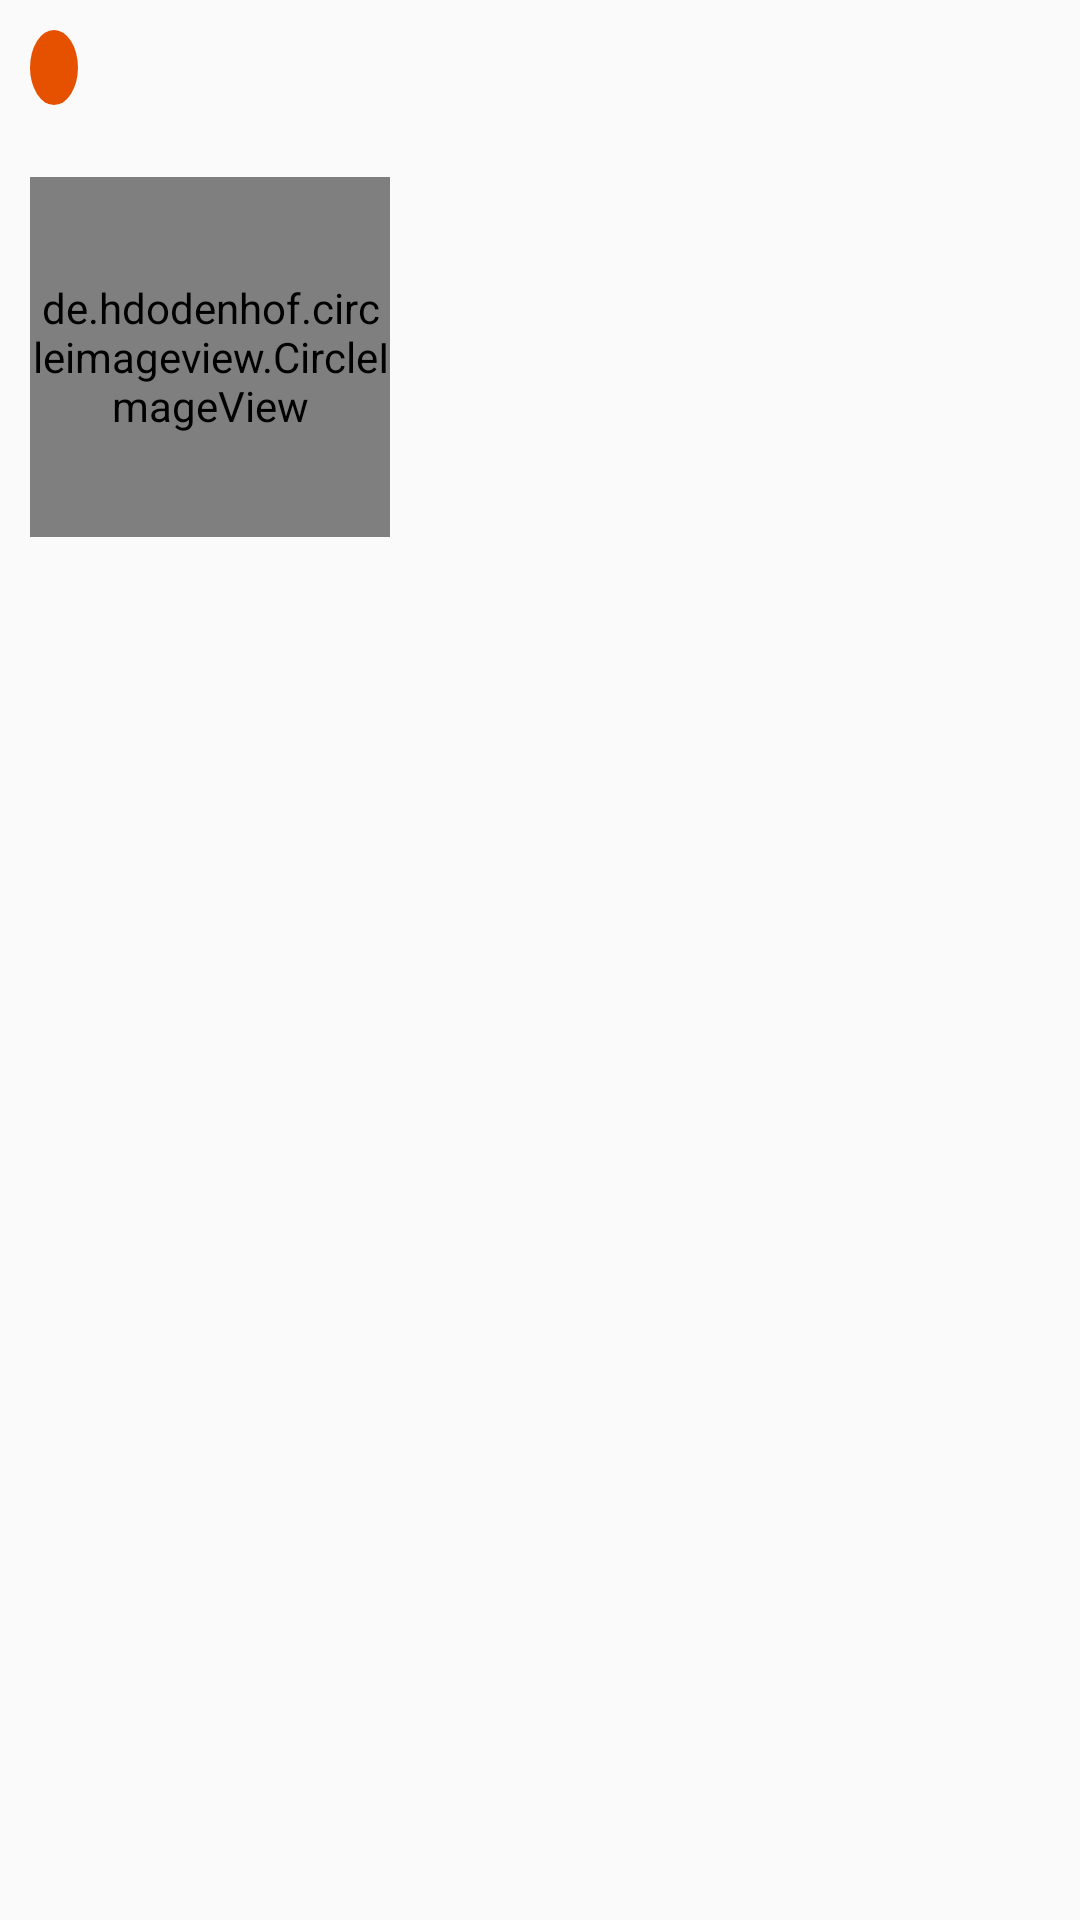

Reconstruct the res/layout file that produces this screen, plus the resources it refers to.
<!-- AndroidManifest.xml: application theme AppTheme -->
<!-- res/layout/dialog_candidate_others.xml -->
<?xml version="1.0" encoding="utf-8"?>
<ScrollView xmlns:android="http://schemas.android.com/apk/res/android"
        xmlns:app="http://schemas.android.com/apk/res-auto"
        xmlns:tools="http://schemas.android.com/tools"
        android:layout_width="match_parent"
        android:layout_height="wrap_content">

    <androidx.constraintlayout.widget.ConstraintLayout
            android:layout_width="match_parent"
            android:layout_height="wrap_content"
            android:orientation="vertical"
            android:padding="10dp">

        <TextView
                android:id="@+id/others_candidate_num"
                android:layout_width="wrap_content"
                android:layout_height="wrap_content"
                android:background="@drawable/circle_bg"
                android:paddingStart="8dp"
                android:paddingTop="3dp"
                android:paddingEnd="8dp"
                android:paddingBottom="3dp"
                android:textColor="#ffffff"
                app:layout_constraintStart_toStartOf="parent"
                app:layout_constraintTop_toTopOf="parent"
                tools:text="1" />

        <TextView
                android:id="@+id/others_candidate_name"
                android:layout_width="wrap_content"
                android:layout_height="wrap_content"
                android:layout_marginStart="8dp"
                android:textAppearance="@style/TextAppearance.AppCompat.Body2"
                app:layout_constraintBottom_toBottomOf="@+id/others_candidate_num"
                app:layout_constraintStart_toEndOf="@+id/others_candidate_num"
                app:layout_constraintTop_toTopOf="@+id/others_candidate_num"
                tools:text="Anita Cahya Candraningsih" />

        <de.hdodenhof.circleimageview.CircleImageView
                android:id="@+id/others_candidate_image"
                android:layout_width="120dp"
                android:layout_height="120dp"
                android:layout_marginTop="24dp"
                app:layout_constraintStart_toStartOf="@+id/others_candidate_num"
                app:layout_constraintTop_toBottomOf="@+id/others_candidate_num"
                tools:src="@drawable/ic_user" />


        <TextView
                android:id="@+id/others_candidate_nickname"
                android:layout_width="wrap_content"
                android:layout_height="wrap_content"
                android:layout_marginStart="16dp"
                android:textAppearance="@style/TextAppearance.AppCompat.Large"
                android:textStyle="bold"
                app:layout_constraintBottom_toBottomOf="@+id/others_candidate_image"
                app:layout_constraintStart_toEndOf="@+id/others_candidate_image"
                app:layout_constraintTop_toTopOf="@+id/others_candidate_image"
                app:layout_constraintVertical_bias="0.3"
                tools:text="Anita" />

        <TextView
                android:id="@+id/others_candidate_kelas"
                android:layout_width="wrap_content"
                android:layout_height="wrap_content"
                android:textAppearance="@style/TextAppearance.AppCompat.Body1"
                app:layout_constraintBottom_toBottomOf="@+id/others_candidate_image"
                app:layout_constraintStart_toStartOf="@+id/others_candidate_nickname"
                app:layout_constraintTop_toTopOf="@+id/others_candidate_image"
                app:layout_constraintVertical_bias="0.62"
                tools:text="XII TKJ 1" />

        <TextView
                android:id="@+id/others_visi"
                android:layout_width="wrap_content"
                android:layout_height="wrap_content"
                android:layout_marginTop="16dp"
                tools:text="Visi :"
                android:textAppearance="@style/TextAppearance.AppCompat.Body2"
                app:layout_constraintStart_toStartOf="@+id/others_candidate_image"
                app:layout_constraintTop_toBottomOf="@+id/others_candidate_image" />

        <TextView
                android:id="@+id/others_candidate_visi"
                android:layout_width="0dp"
                android:layout_height="wrap_content"
                android:layout_marginTop="8dp"
                tools:text="TextView"
                app:layout_constraintEnd_toEndOf="parent"
                app:layout_constraintStart_toStartOf="@+id/others_visi"
                app:layout_constraintTop_toBottomOf="@+id/others_visi" />

        <TextView
                android:id="@+id/others_misi"
                android:layout_width="wrap_content"
                android:layout_height="wrap_content"
                android:layout_marginTop="16dp"
                tools:text="Misi : "
                android:textAppearance="@style/TextAppearance.AppCompat.Body2"
                app:layout_constraintStart_toStartOf="@+id/others_candidate_visi"
                app:layout_constraintTop_toBottomOf="@+id/others_candidate_visi" />

        <TextView
                android:id="@+id/others_candidate_misi"
                android:layout_width="0dp"
                android:layout_height="wrap_content"
                android:layout_marginTop="8dp"
                tools:text="TextView"
                app:layout_constraintEnd_toEndOf="parent"
                app:layout_constraintStart_toStartOf="@+id/others_misi"
                app:layout_constraintTop_toBottomOf="@+id/others_misi" />

    </androidx.constraintlayout.widget.ConstraintLayout>
</ScrollView>
<!-- resources referenced by this layout -->
<resources>
  <!-- drawable circle_bg (drawable) -->
  <?xml version="1.0" encoding="utf-8"?>
  <shape xmlns:android="http://schemas.android.com/apk/res/android"
          android:shape="oval">
      <size
              android:width="10dp"
              android:height="10dp" />
      <solid android:color="#E65100" />
  </shape>
  <!-- drawable ic_user (drawable) -->
  <vector xmlns:android="http://schemas.android.com/apk/res/android"
          android:width="160dp"
          android:height="160dp"
          android:viewportWidth="53"
          android:viewportHeight="53">
      <path
              android:fillColor="#E7ECED"
              android:pathData="M18.613,41.552l-7.907,4.313c-0.464,0.253 -0.881,0.564 -1.269,0.903C14.047,50.655 19.998,53 26.5,53c6.454,0 12.367,-2.31 16.964,-6.144c-0.424,-0.358 -0.884,-0.68 -1.394,-0.934l-8.467,-4.233c-1.094,-0.547 -1.785,-1.665 -1.785,-2.888v-3.322c0.238,-0.271 0.51,-0.619 0.801,-1.03c1.154,-1.63 2.027,-3.423 2.632,-5.304c1.086,-0.335 1.886,-1.338 1.886,-2.53v-3.546c0,-0.78 -0.347,-1.477 -0.886,-1.965v-5.126c0,0 1.053,-7.977 -9.75,-7.977s-9.75,7.977 -9.75,7.977v5.126c-0.54,0.488 -0.886,1.185 -0.886,1.965v3.546c0,0.934 0.491,1.756 1.226,2.231c0.886,3.857 3.206,6.633 3.206,6.633v3.24C20.296,39.899 19.65,40.986 18.613,41.552z" />
      <path
              android:fillColor="#556080"
              android:pathData="M26.953,0.004C12.32,-0.246 0.254,11.414 0.004,26.047C-0.138,34.344 3.56,41.801 9.448,46.76c0.385,-0.336 0.798,-0.644 1.257,-0.894l7.907,-4.313c1.037,-0.566 1.683,-1.653 1.683,-2.835v-3.24c0,0 -2.321,-2.776 -3.206,-6.633c-0.734,-0.475 -1.226,-1.296 -1.226,-2.231v-3.546c0,-0.78 0.347,-1.477 0.886,-1.965v-5.126c0,0 -1.053,-7.977 9.75,-7.977s9.75,7.977 9.75,7.977v5.126c0.54,0.488 0.886,1.185 0.886,1.965v3.546c0,1.192 -0.8,2.195 -1.886,2.53c-0.605,1.881 -1.478,3.674 -2.632,5.304c-0.291,0.411 -0.563,0.759 -0.801,1.03V38.8c0,1.223 0.691,2.342 1.785,2.888l8.467,4.233c0.508,0.254 0.967,0.575 1.39,0.932c5.71,-4.762 9.399,-11.882 9.536,-19.9C53.246,12.32 41.587,0.254 26.953,0.004z" />
  </vector>
  <style name="AppTheme" parent="Theme.AppCompat.Light.DarkActionBar">
          
          <item name="colorPrimary">@color/colorPrimary</item>
          <item name="colorPrimaryDark">@color/colorPrimaryDark</item>
          <item name="colorAccent">@color/colorAccent</item>
      </style>
  <color name="colorPrimary">#008577</color>
  <color name="colorPrimaryDark">#00574B</color>
  <color name="colorAccent">#D81B60</color>
</resources>
